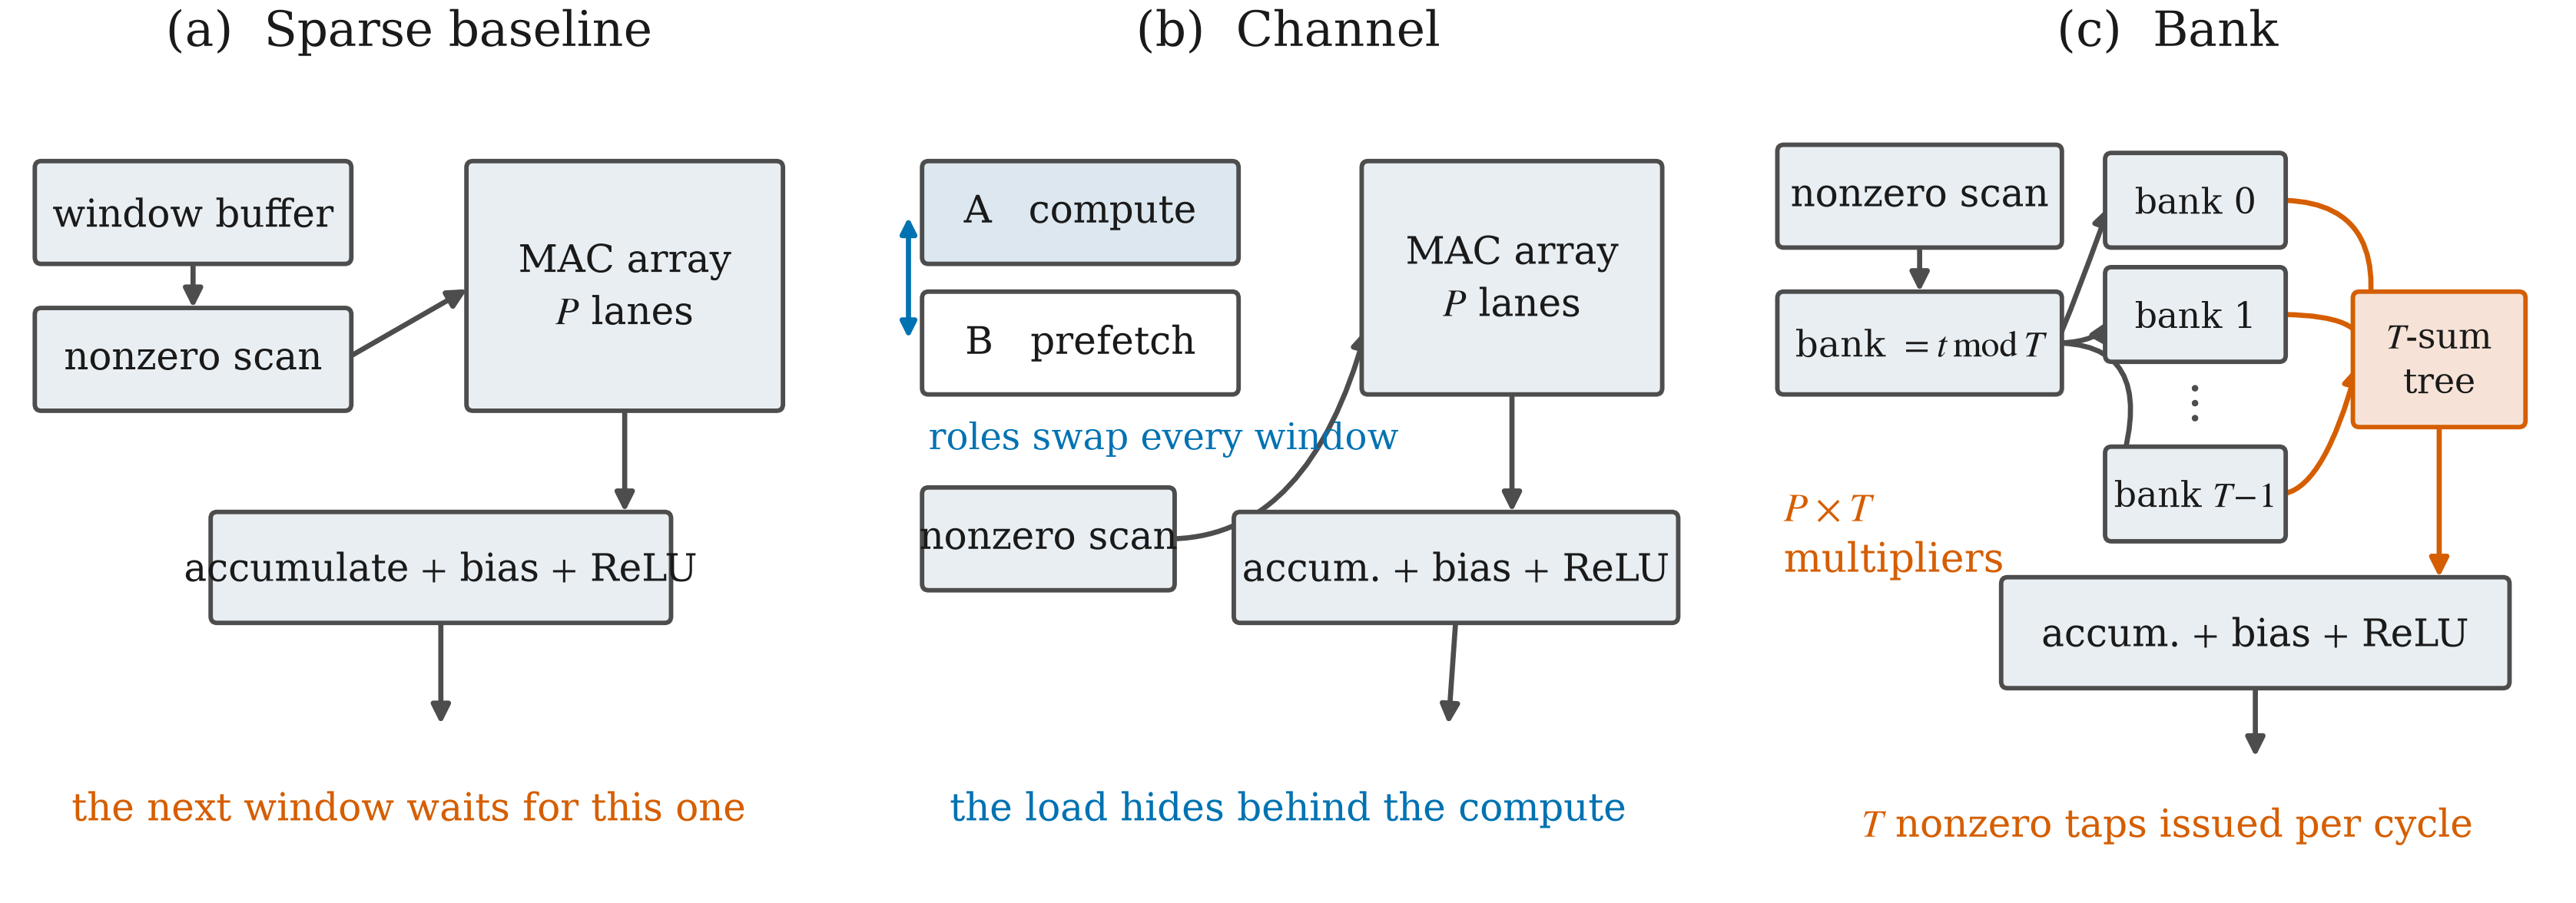

Source code (Python):
"""Figure 1 -- the three datapaths that are compared.

All three skip multiplications whose activation is zero. They differ in what they
do with the cycles that skipping frees: (a) spends them waiting for the next
window, (b) hides that wait behind a second buffer, (c) issues several nonzero
taps at once and pays for it in multipliers.

Caption to place under this figure:
  Fig. 1. Window MAC datapaths compared in this work. A window holds K = 576
  activations and produces COUT = 128 outputs. (a) skips zero activations only;
  (b) adds a second window buffer so the next load overlaps the current compute;
  (c) distributes nonzero taps over T banks and sums them, spending P x T
  multipliers instead of P.
"""
import matplotlib.pyplot as plt

import paperstyle as ps
import schematic as sc

ps.use_paper_style()

fig, axes = plt.subplots(1, 3, figsize=(ps.FULL_W, 2.3))
for ax, t in zip(axes, ["(a)  Sparse baseline",
                        "(b)  Channel",
                        "(c)  Bank"]):
    sc.blank(ax)
    ax.set_title(t, fontsize=7.5, color=ps.INK, pad=5)

FS = 6.0

# ------------------------------------------------------------------ (a) v1 ---
ax = axes[0]
b_win = sc.box(ax, 0.04, 0.78, 0.38, 0.11, "window buffer", fontsize=FS)
b_scn = sc.box(ax, 0.04, 0.60, 0.38, 0.11, "nonzero scan", fontsize=FS)
b_mac = sc.box(ax, 0.58, 0.60, 0.38, 0.29, "MAC array\n$P$ lanes", fontsize=FS)
b_acc = sc.box(ax, 0.26, 0.34, 0.56, 0.12, "accumulate $+$ bias $+$ ReLU", fontsize=FS)
sc.arrow(ax, sc.bottom(b_win), sc.top(b_scn))
sc.arrow(ax, sc.right(b_scn), sc.left(b_mac))
sc.arrow(ax, sc.bottom(b_mac), (0.77, 0.46))
sc.arrow(ax, sc.bottom(b_acc), (0.54, 0.20))
ax.text(0.50, 0.09, "the next window waits for this one",
        fontsize=FS, color=ps.VERM, ha="center")

# ------------------------------------------------------------------ (b) v3 ---
ax = axes[1]
sc.box(ax, 0.05, 0.78, 0.38, 0.11, "A   compute", fc="#dce7ef", fontsize=FS)
sc.box(ax, 0.05, 0.62, 0.38, 0.11, "B   prefetch", fc=ps.SURFACE, fontsize=FS)
ax.annotate("", xy=(0.025, 0.665), xytext=(0.025, 0.845),
            arrowprops=dict(arrowstyle="<|-|>", mutation_scale=5,
                            color=ps.BLUE, linewidth=0.8))
ax.text(0.05, 0.545, "roles swap every window", fontsize=5.8, color=ps.BLUE)
b_scn = sc.box(ax, 0.05, 0.38, 0.30, 0.11, "nonzero scan", fontsize=FS)
b_mac = sc.box(ax, 0.60, 0.62, 0.36, 0.27, "MAC array\n$P$ lanes", fontsize=FS)
b_acc = sc.box(ax, 0.44, 0.34, 0.54, 0.12, "accum. $+$ bias $+$ ReLU", fontsize=FS)
sc.arrow(ax, sc.right(b_scn), (0.60, 0.70),
         connectionstyle="angle3,angleA=0,angleB=75")
sc.arrow(ax, sc.bottom(b_mac), (0.78, 0.46))
sc.arrow(ax, sc.bottom(b_acc), (0.70, 0.20))
ax.text(0.50, 0.09, "the load hides behind the compute",
        fontsize=FS, color=ps.BLUE, ha="center")

# ------------------------------------------------------------------ (c) v4 ---
ax = axes[2]
b_scn = sc.box(ax, 0.02, 0.80, 0.34, 0.11, "nonzero scan", fontsize=FS)
b_dmx = sc.box(ax, 0.02, 0.62, 0.34, 0.11,
               "bank $=t\\,\\mathrm{mod}\\,T$", fontsize=5.7)
sc.arrow(ax, sc.bottom(b_scn), sc.top(b_dmx))

banks = [sc.box(ax, 0.43, y, 0.21, 0.10, lab, fontsize=5.5)
         for y, lab in [(0.80, "bank 0"), (0.66, "bank 1"), (0.44, "bank $T\\!-\\!1$")]]
ax.text(0.535, 0.585, "$\\vdots$", fontsize=8, ha="center", color=ps.INK2)
for bb in banks:
    sc.arrow(ax, (0.36, 0.675), sc.left(bb),
             connectionstyle="angle3,angleA=0,angleB=70")

b_sum = sc.box(ax, 0.74, 0.58, 0.20, 0.15, "$T$-sum\ntree", fc="#f6e2d6",
               ec=ps.VERM, fontsize=5.5)
for bb in banks:
    sc.arrow(ax, sc.right(bb), sc.left(b_sum), color=ps.VERM,
             connectionstyle="angle3,angleA=0,angleB=75")

b_acc = sc.box(ax, 0.30, 0.26, 0.62, 0.12, "accum. $+$ bias $+$ ReLU", fontsize=FS)
sc.arrow(ax, sc.bottom(b_sum), (0.84, 0.38), color=ps.VERM)
sc.arrow(ax, sc.bottom(b_acc), (0.61, 0.16))
ax.text(0.50, 0.07, "$T$ nonzero taps issued per cycle",
        fontsize=FS, color=ps.VERM, ha="center")
ax.text(0.02, 0.44, "$P\\times T$\nmultipliers", fontsize=6.2, color=ps.VERM,
        va="center", linespacing=1.3)

fig.subplots_adjust(wspace=0.10)
ps.save(fig, "fig1_architectures")
